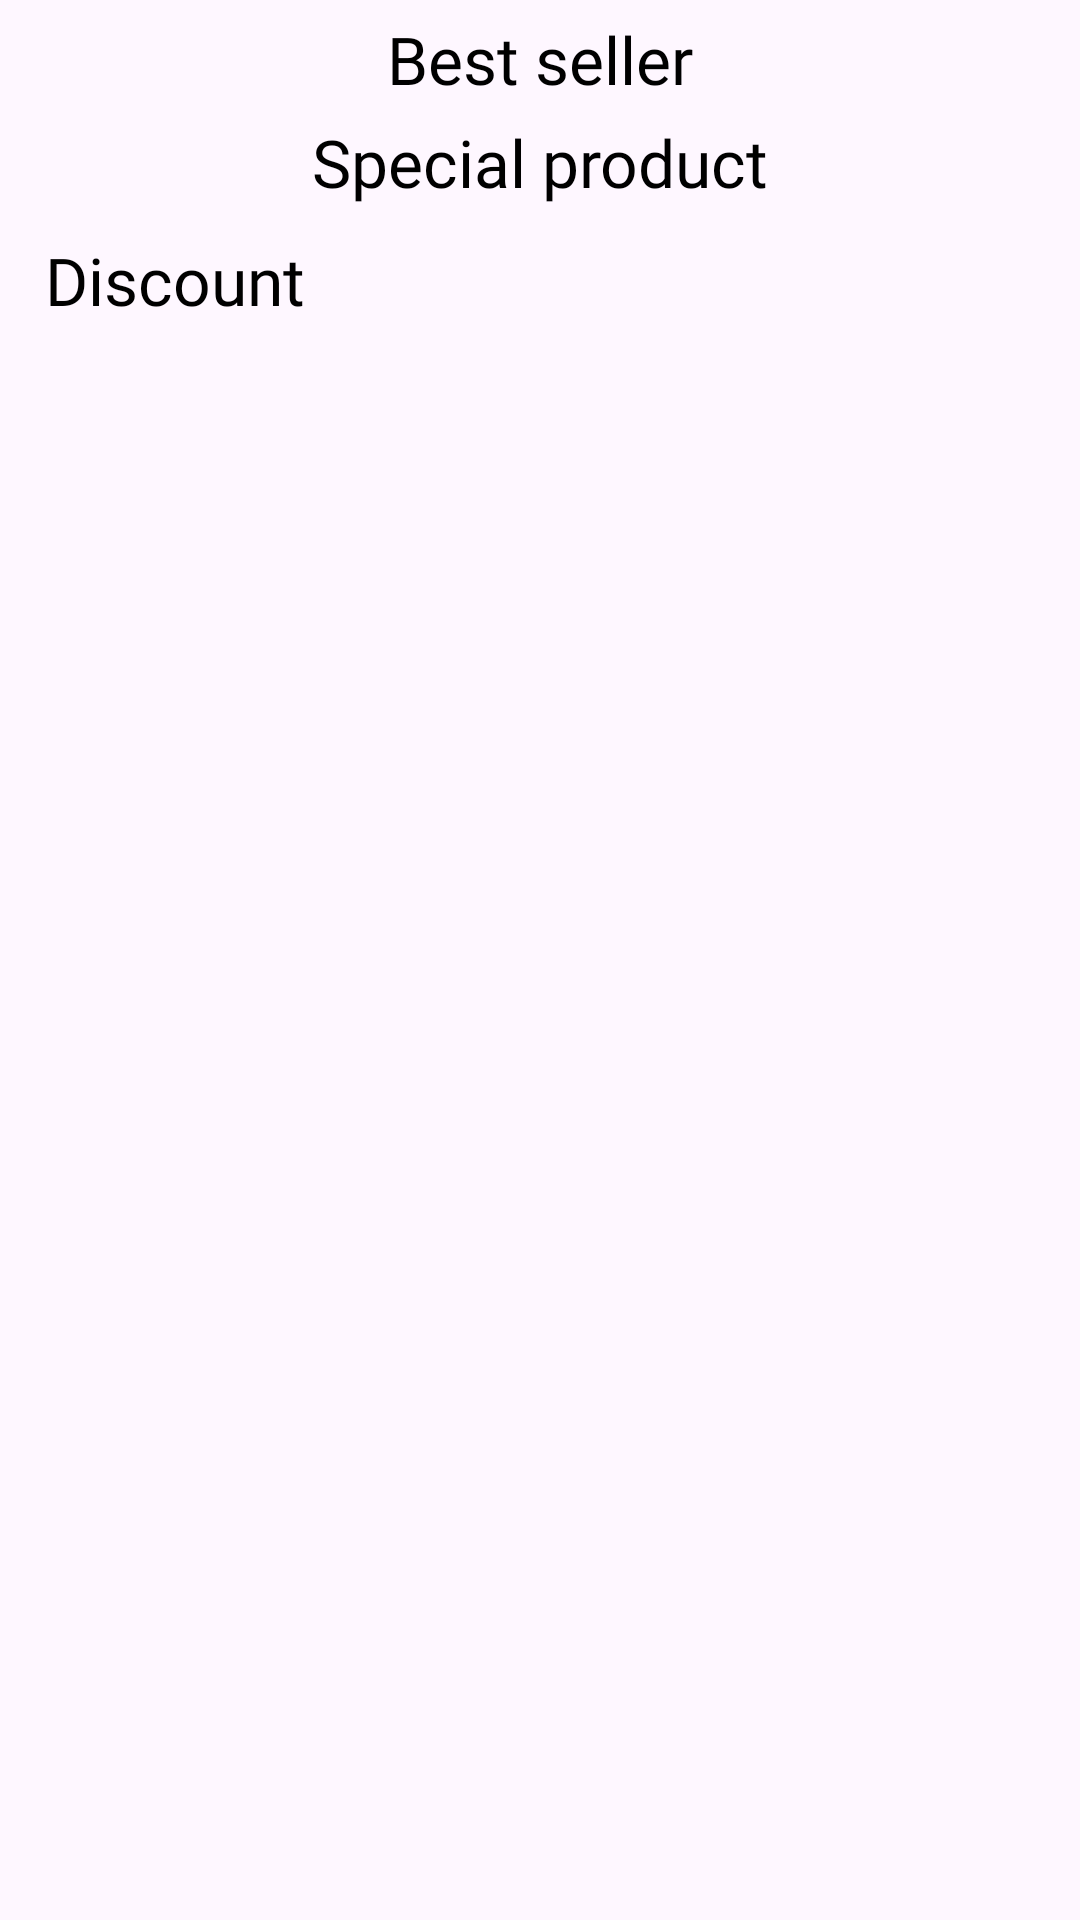

Layout XML and referenced resources for this Android screen:
<!-- AndroidManifest.xml: application theme Theme.Cosmetic -->
<!-- res/layout/fragment_main_category.xml -->
<?xml version="1.0" encoding="utf-8"?>
<androidx.constraintlayout.widget.ConstraintLayout xmlns:android="http://schemas.android.com/apk/res/android"
    android:layout_width="match_parent"
    android:layout_height="match_parent"
    xmlns:app="http://schemas.android.com/apk/res-auto">


    <androidx.core.widget.NestedScrollView
        android:layout_width="match_parent"
        android:layout_height="match_parent"
        android:fillViewport="true"
        android:id="@+id/nestedScrollMainCategory">
        <androidx.constraintlayout.widget.ConstraintLayout
            android:layout_width="match_parent"
            android:layout_height="match_parent">
        <ProgressBar
            android:id="@+id/mainCategoryProgressbar"
            android:layout_width="wrap_content"
            android:layout_height="wrap_content"
            android:visibility="gone"
            app:layout_constraintStart_toStartOf="parent"
            app:layout_constraintEnd_toEndOf="parent"
            app:layout_constraintTop_toTopOf="parent"
            app:layout_constraintBottom_toBottomOf="parent"/>

            <androidx.recyclerview.widget.RecyclerView
                android:id="@+id/rvBestSellerProducts"
                android:layout_width="0dp"
                android:layout_height="wrap_content"
                android:layout_marginStart="15dp"
                android:layout_marginTop="5dp"
                app:layout_constraintEnd_toEndOf="parent"
                app:layout_constraintHorizontal_bias="0.0"
                app:layout_constraintStart_toStartOf="parent"
                app:layout_constraintTop_toBottomOf="@id/tvBestSeller" />

            <TextView
        android:id="@+id/tvBestSeller"
        android:layout_width="wrap_content"
        android:layout_height="wrap_content"
        android:layout_marginTop="5dp"
        android:fontFamily="@font/poppins_thin"
        android:text="Best seller"
        android:textColor="@color/black"
        android:textSize="22sp"
        app:layout_constraintEnd_toEndOf="parent"
        app:layout_constraintStart_toStartOf="parent"
        app:layout_constraintTop_toTopOf="parent"/>
    <TextView
        android:id="@+id/tvSpecialProducts"
        android:layout_width="wrap_content"
        android:layout_height="wrap_content"
        android:layout_marginTop="0dp"
        android:fontFamily="@font/poppins_thin"
        android:text="Special product"
        android:textColor="@color/black"
        android:textSize="22sp"
        app:layout_constraintEnd_toEndOf="parent"
        app:layout_constraintStart_toStartOf="parent"
        app:layout_constraintTop_toBottomOf="@id/rvBestSellerProducts"/>
    <androidx.recyclerview.widget.RecyclerView
        android:id="@+id/rvSpecialProducts"
        android:layout_width="0dp"
        android:layout_height="wrap_content"
        android:layout_marginTop="10dp"
        app:layout_constraintStart_toStartOf="@id/rvBestSellerProducts"
        app:layout_constraintEnd_toEndOf="parent"
        app:layout_constraintTop_toBottomOf="@id/tvSpecialProducts"/>
    <TextView
        android:id="@+id/tvDiscount"
        android:layout_width="wrap_content"
        android:layout_height="wrap_content"
        android:layout_marginTop="0dp"
        android:fontFamily="@font/poppins_thin"
        android:text="Discount"
        android:textColor="@color/black"
        android:textSize="22sp"
        app:layout_constraintStart_toStartOf="@id/rvSpecialProducts"
        app:layout_constraintTop_toBottomOf="@id/rvSpecialProducts"/>
    <androidx.recyclerview.widget.RecyclerView
        android:id="@+id/rvDiscountProduct"
        android:layout_width="0dp"
        android:layout_height="wrap_content"
        android:layout_marginStart="15dp"
        app:layout_constraintStart_toStartOf="parent"
        app:layout_constraintEnd_toEndOf="parent"
        app:layout_constraintTop_toBottomOf="@id/tvDiscount"
        android:layout_marginEnd="15dp"
        android:overScrollMode="never"
        />

        </androidx.constraintlayout.widget.ConstraintLayout>


    </androidx.core.widget.NestedScrollView>


</androidx.constraintlayout.widget.ConstraintLayout>
<!-- resources referenced by this layout -->
<resources>
  <color name="black">#FF000000</color>
  <style name="Theme.Cosmetic" parent="android:Theme.Material.Light.NoActionBar" />
</resources>
